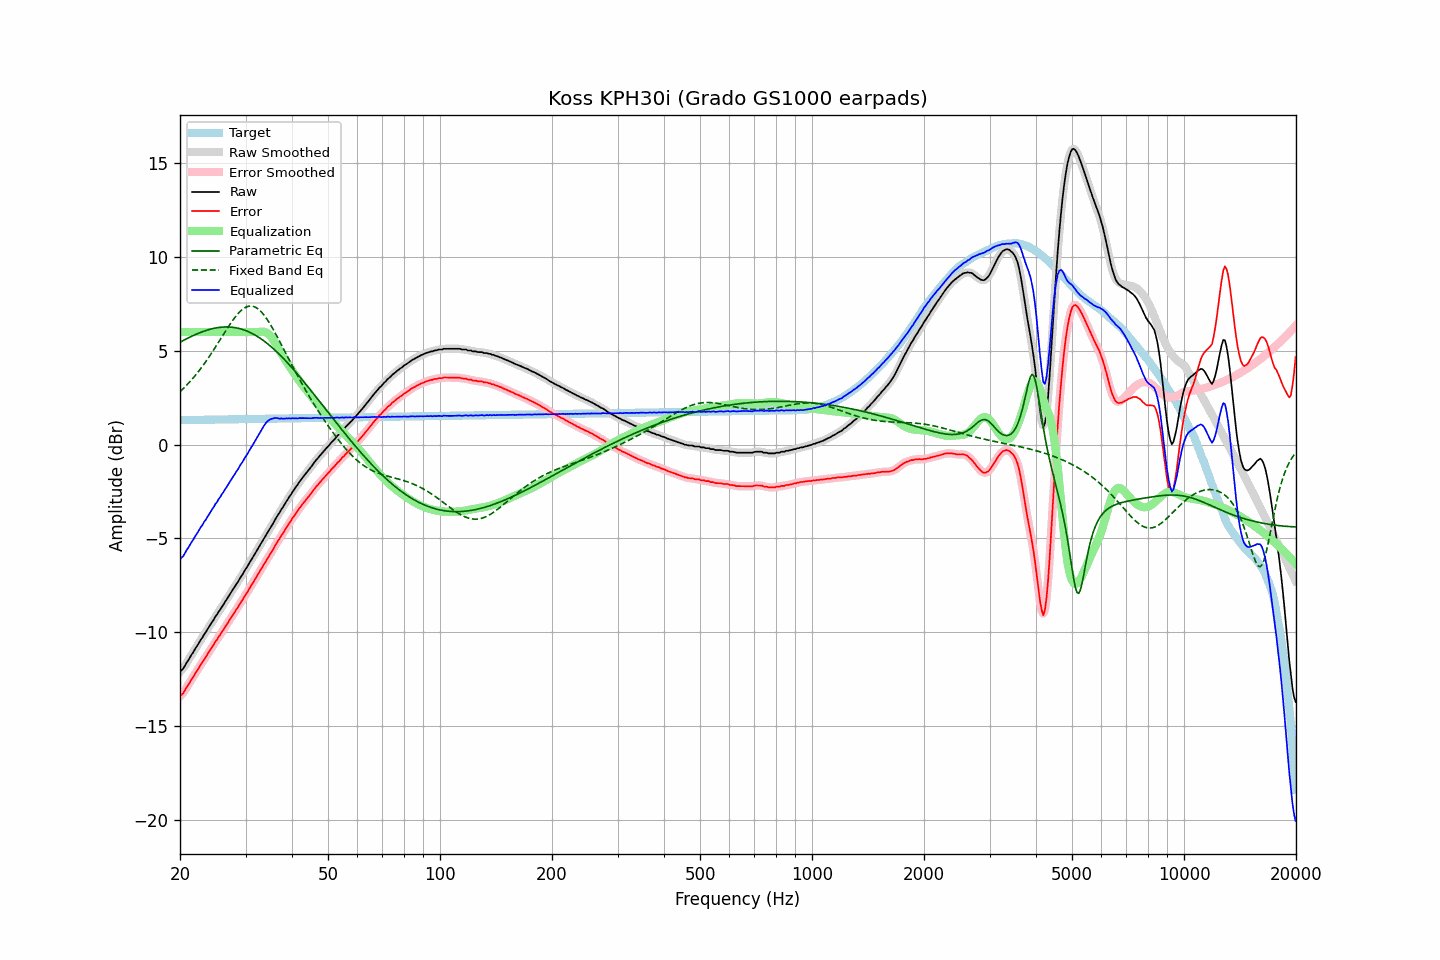

Source data for this figure (header and first rows):
frequency, raw, error, smoothed, error_smoothed, equalization, parametric_eq, fixed_band_eq, equalized_raw, equalized_smoothed, target
20.00, -12.11, -13.41, -12.12, -13.42, 6.00, 5.46, 2.82, -6.11, -6.12, 1.30
20.20, -12.02, -13.32, -12.02, -13.33, 6.00, 5.51, 2.90, -6.02, -6.02, 1.31
20.40, -11.95, -13.25, -11.92, -13.22, 6.00, 5.55, 2.99, -5.95, -5.92, 1.31
20.61, -11.80, -13.11, -11.80, -13.11, 6.00, 5.60, 3.07, -5.80, -5.80, 1.31
20.81, -11.64, -12.95, -11.66, -12.97, 6.00, 5.64, 3.16, -5.64, -5.66, 1.31
21.02, -11.52, -12.83, -11.51, -12.82, 6.00, 5.68, 3.25, -5.52, -5.51, 1.31
21.23, -11.38, -12.69, -11.37, -12.68, 6.00, 5.73, 3.34, -5.38, -5.37, 1.31
21.44, -11.22, -12.53, -11.23, -12.55, 6.00, 5.77, 3.44, -5.22, -5.23, 1.31
21.66, -11.10, -12.42, -11.09, -12.40, 6.00, 5.81, 3.54, -5.10, -5.09, 1.32
21.87, -10.96, -12.27, -10.95, -12.27, 6.00, 5.85, 3.64, -4.96, -4.95, 1.32
22.09, -10.81, -12.12, -10.82, -12.14, 6.00, 5.88, 3.74, -4.81, -4.82, 1.32
22.31, -10.69, -12.01, -10.67, -11.99, 6.00, 5.92, 3.85, -4.69, -4.67, 1.32
22.54, -10.54, -11.86, -10.54, -11.86, 6.00, 5.96, 3.96, -4.54, -4.54, 1.32
22.76, -10.39, -11.71, -10.40, -11.72, 6.00, 5.99, 4.07, -4.39, -4.40, 1.32
22.99, -10.28, -11.60, -10.26, -11.59, 6.00, 6.02, 4.18, -4.28, -4.26, 1.32
23.22, -10.12, -11.44, -10.13, -11.46, 6.00, 6.05, 4.30, -4.12, -4.13, 1.33
23.45, -10.01, -11.33, -10.00, -11.33, 6.00, 6.08, 4.42, -4.01, -4.00, 1.33
23.69, -9.86, -11.19, -9.86, -11.19, 6.00, 6.11, 4.54, -3.86, -3.86, 1.33
23.92, -9.73, -11.06, -9.73, -11.05, 6.00, 6.13, 4.67, -3.73, -3.73, 1.33
24.16, -9.59, -10.92, -9.59, -10.92, 6.00, 6.16, 4.80, -3.59, -3.59, 1.33
24.40, -9.45, -10.78, -9.45, -10.78, 6.00, 6.18, 4.93, -3.45, -3.45, 1.33
24.65, -9.33, -10.66, -9.32, -10.65, 6.00, 6.20, 5.06, -3.33, -3.32, 1.33
24.89, -9.17, -10.50, -9.18, -10.52, 6.00, 6.22, 5.19, -3.17, -3.18, 1.34
25.14, -9.07, -10.40, -9.05, -10.39, 6.00, 6.23, 5.33, -3.07, -3.05, 1.34
25.39, -8.91, -10.24, -8.92, -10.25, 6.00, 6.24, 5.46, -2.91, -2.92, 1.34
25.65, -8.80, -10.14, -8.79, -10.13, 6.00, 6.26, 5.60, -2.80, -2.79, 1.34
25.91, -8.65, -9.99, -8.66, -10.00, 6.00, 6.26, 5.74, -2.65, -2.66, 1.34
26.16, -8.54, -9.88, -8.53, -9.87, 6.00, 6.27, 5.87, -2.54, -2.53, 1.34
26.43, -8.38, -9.72, -8.39, -9.73, 6.00, 6.27, 6.01, -2.38, -2.39, 1.34
26.69, -8.26, -9.60, -8.25, -9.60, 6.00, 6.27, 6.14, -2.26, -2.25, 1.34
26.96, -8.12, -9.47, -8.12, -9.46, 6.00, 6.27, 6.27, -2.12, -2.12, 1.35
27.23, -7.98, -9.33, -7.98, -9.33, 6.00, 6.27, 6.40, -1.98, -1.98, 1.35
27.50, -7.85, -9.20, -7.85, -9.20, 6.00, 6.26, 6.53, -1.85, -1.85, 1.35
27.77, -7.71, -9.06, -7.71, -9.06, 6.00, 6.25, 6.65, -1.71, -1.71, 1.35
28.05, -7.59, -8.94, -7.58, -8.93, 6.00, 6.24, 6.76, -1.59, -1.58, 1.35
28.33, -7.44, -8.79, -7.45, -8.80, 6.00, 6.23, 6.87, -1.44, -1.45, 1.35
28.62, -7.33, -8.68, -7.31, -8.67, 6.00, 6.21, 6.97, -1.33, -1.31, 1.35
28.90, -7.17, -8.52, -7.17, -8.53, 6.00, 6.19, 7.07, -1.17, -1.17, 1.36
29.19, -7.03, -8.38, -7.04, -8.39, 6.00, 6.16, 7.15, -1.03, -1.04, 1.36
29.48, -6.91, -8.26, -6.89, -8.25, 6.00, 6.14, 7.22, -0.91, -0.89, 1.36
29.78, -6.75, -8.11, -6.76, -8.12, 6.00, 6.11, 7.28, -0.75, -0.76, 1.36
30.08, -6.61, -7.97, -6.62, -7.98, 6.00, 6.08, 7.33, -0.61, -0.62, 1.36
30.38, -6.49, -7.85, -6.47, -7.84, 6.00, 6.04, 7.36, -0.49, -0.47, 1.36
30.68, -6.33, -7.69, -6.33, -7.70, 6.00, 6.01, 7.38, -0.33, -0.33, 1.36
30.99, -6.19, -7.55, -6.19, -7.56, 6.00, 5.96, 7.39, -0.19, -0.19, 1.37
31.30, -6.05, -7.42, -6.05, -7.41, 6.00, 5.92, 7.38, -0.05, -0.05, 1.37
31.61, -5.91, -7.28, -5.90, -7.27, 6.00, 5.88, 7.36, 0.09, 0.10, 1.37
31.93, -5.76, -7.13, -5.76, -7.13, 6.00, 5.83, 7.32, 0.24, 0.24, 1.37
32.24, -5.61, -6.98, -5.61, -6.98, 6.00, 5.78, 7.27, 0.39, 0.39, 1.37
32.57, -5.47, -6.84, -5.47, -6.84, 6.01, 5.72, 7.21, 0.54, 0.54, 1.37
32.89, -5.33, -6.70, -5.33, -6.70, 6.02, 5.67, 7.13, 0.70, 0.69, 1.37
33.22, -5.19, -6.56, -5.19, -6.56, 6.03, 5.61, 7.04, 0.84, 0.84, 1.37
33.55, -5.05, -6.42, -5.04, -6.42, 6.02, 5.54, 6.94, 0.98, 0.98, 1.38
33.89, -4.90, -6.28, -4.90, -6.28, 6.00, 5.48, 6.83, 1.10, 1.10, 1.38
34.23, -4.75, -6.13, -4.75, -6.13, 5.96, 5.41, 6.70, 1.21, 1.21, 1.38
34.57, -4.61, -5.99, -4.61, -5.99, 5.90, 5.34, 6.57, 1.29, 1.29, 1.38
34.92, -4.47, -5.85, -4.47, -5.85, 5.81, 5.27, 6.44, 1.34, 1.34, 1.38
35.27, -4.33, -5.71, -4.33, -5.71, 5.71, 5.20, 6.29, 1.38, 1.38, 1.38
35.62, -4.19, -5.57, -4.18, -5.57, 5.58, 5.12, 6.14, 1.40, 1.40, 1.38
35.97, -4.03, -5.41, -4.03, -5.41, 5.45, 5.04, 5.99, 1.42, 1.42, 1.39
... 635 more rows
